Labelled photos from "cnn", an image-classification folder in dionlan12/klasifikasikaintenunntt. The possible labels are: Rote, Sabu, Sumba.

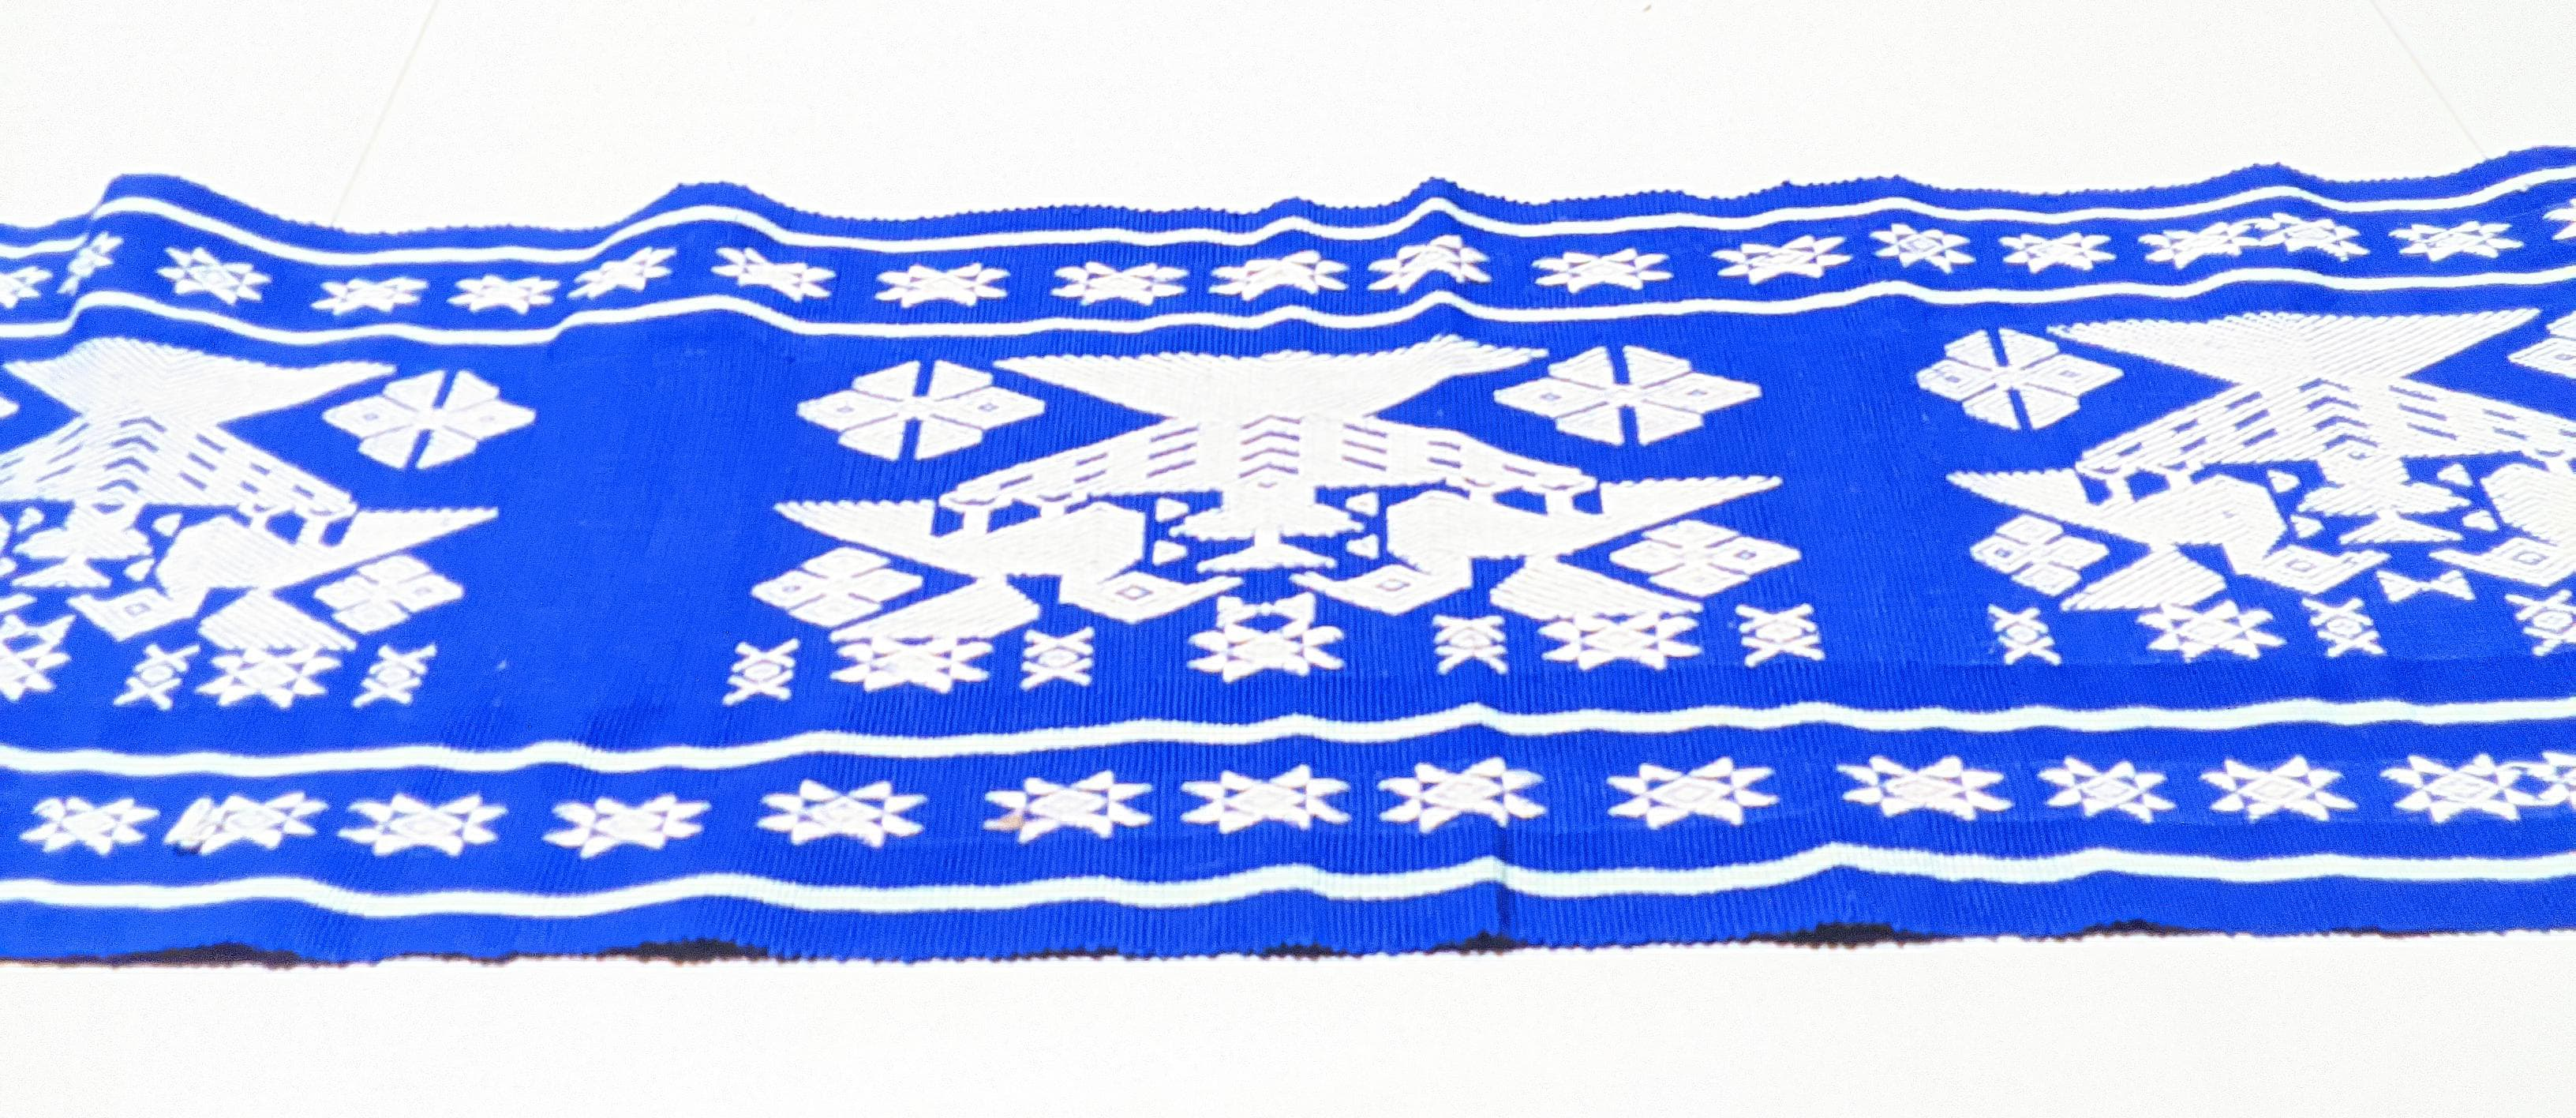
Label: Sumba

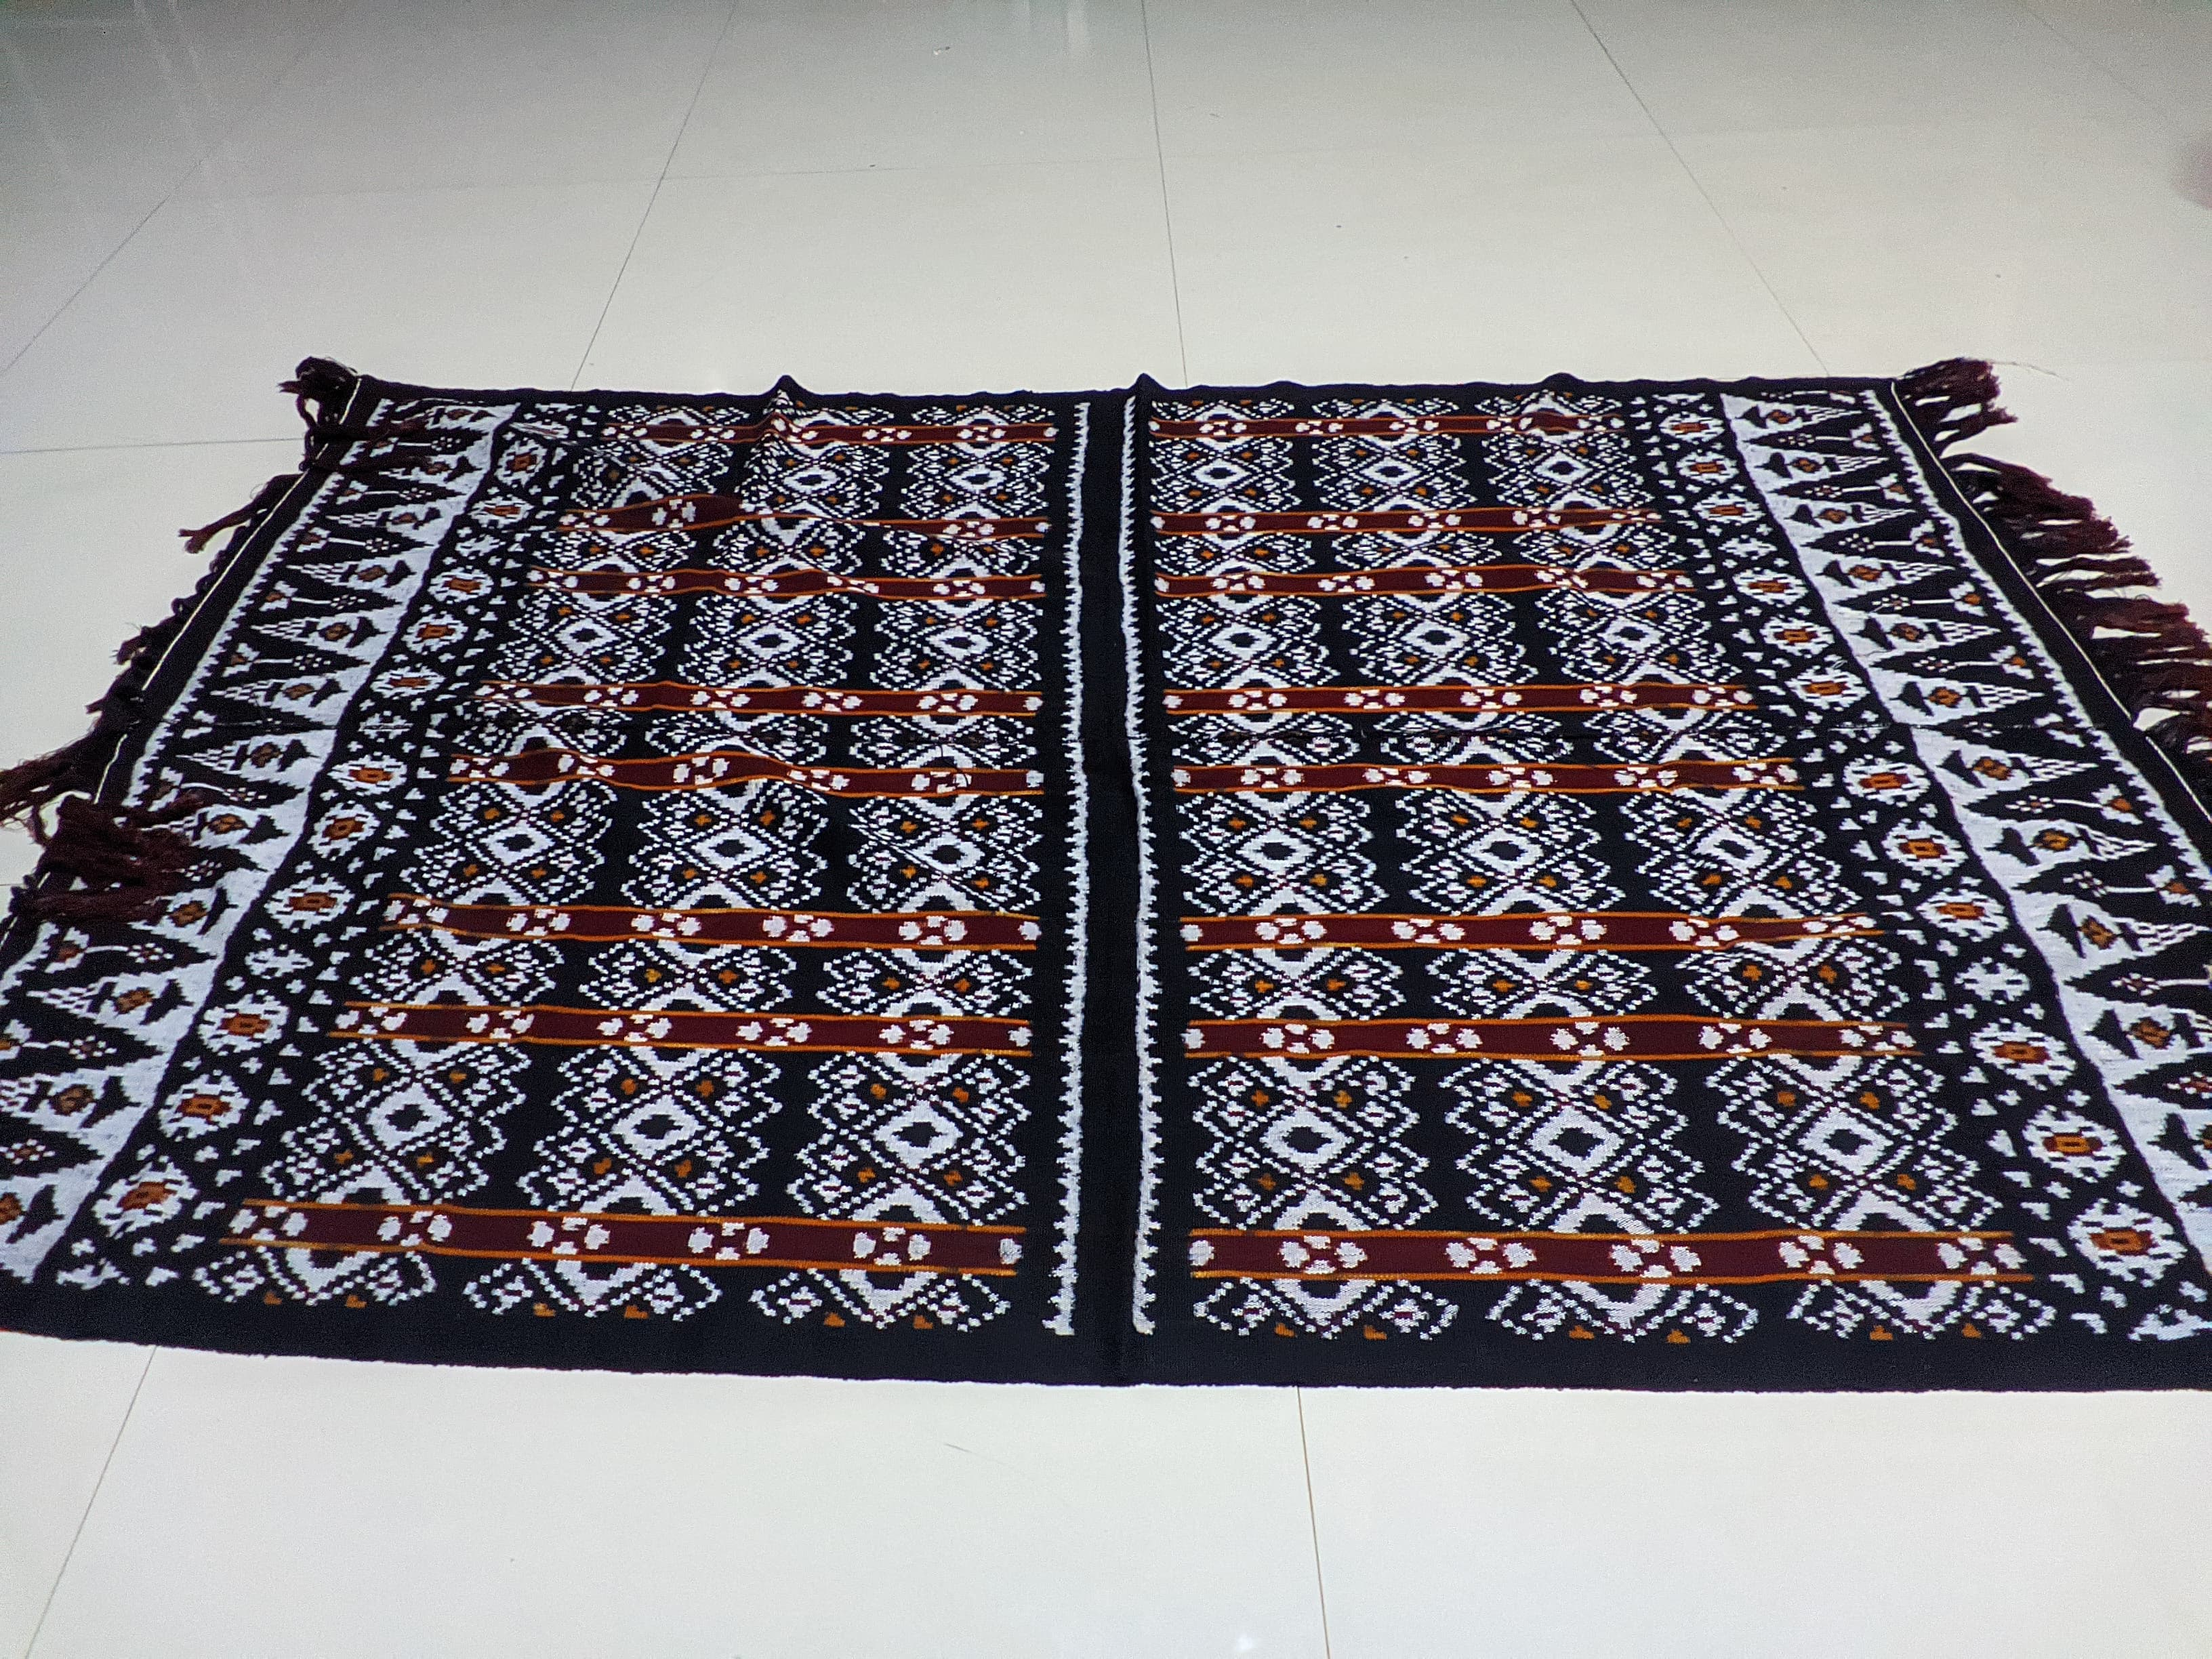
Label: Rote

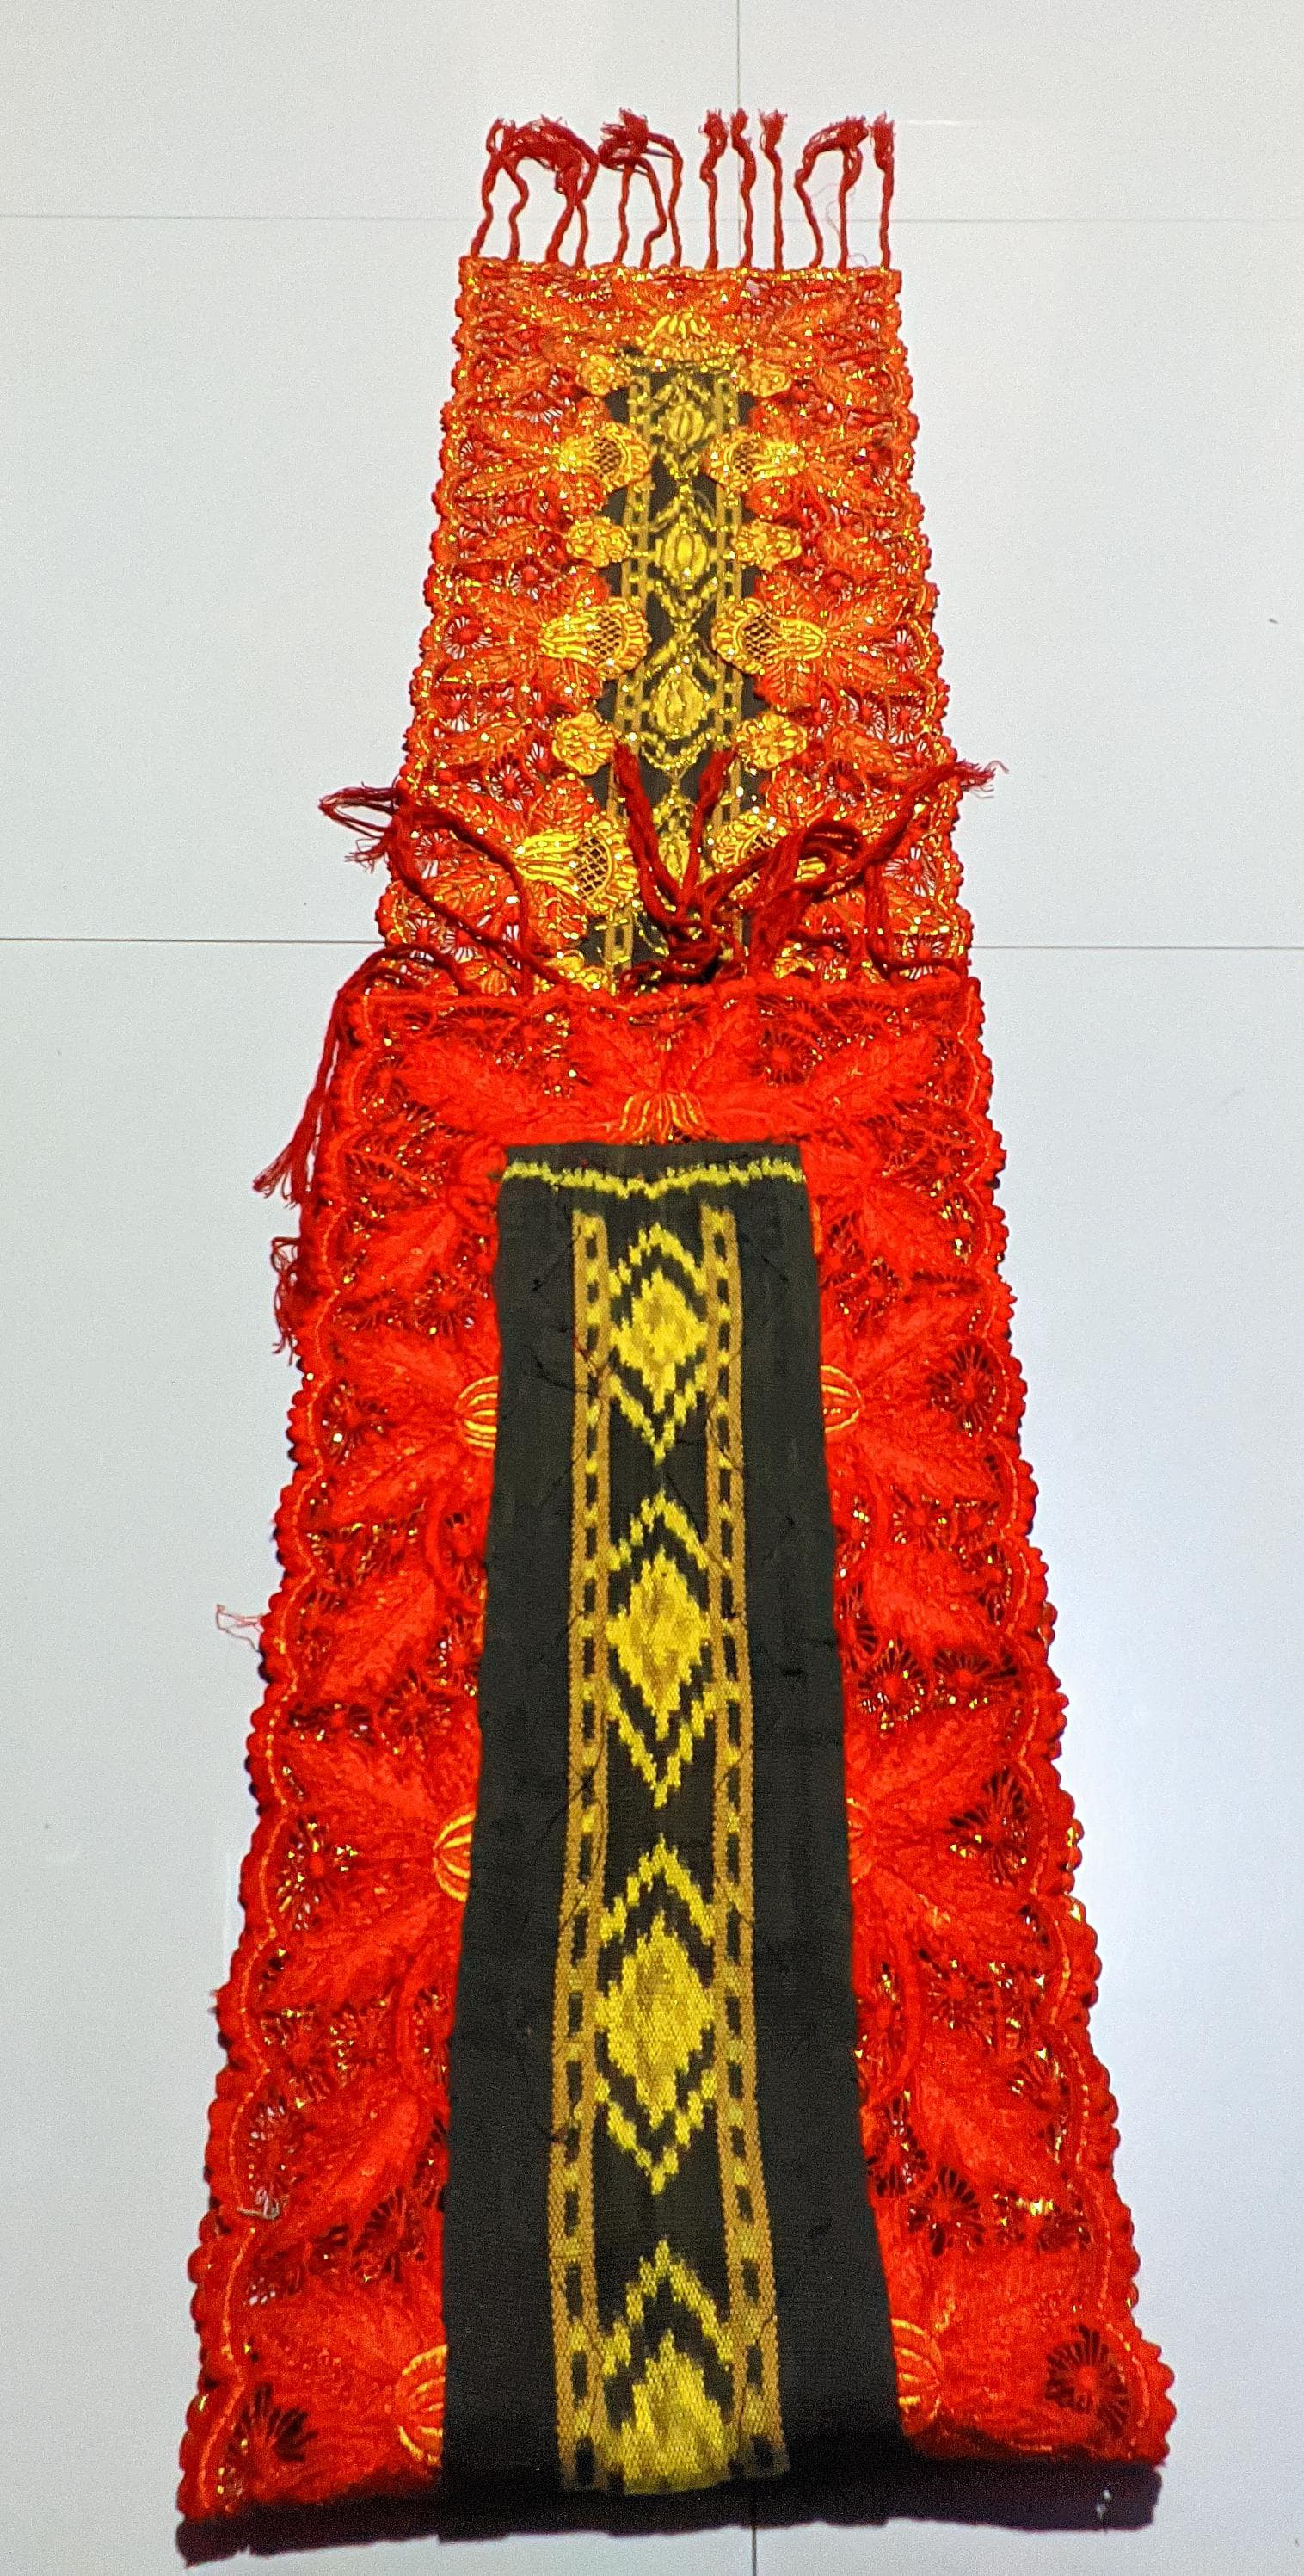
Label: Sabu

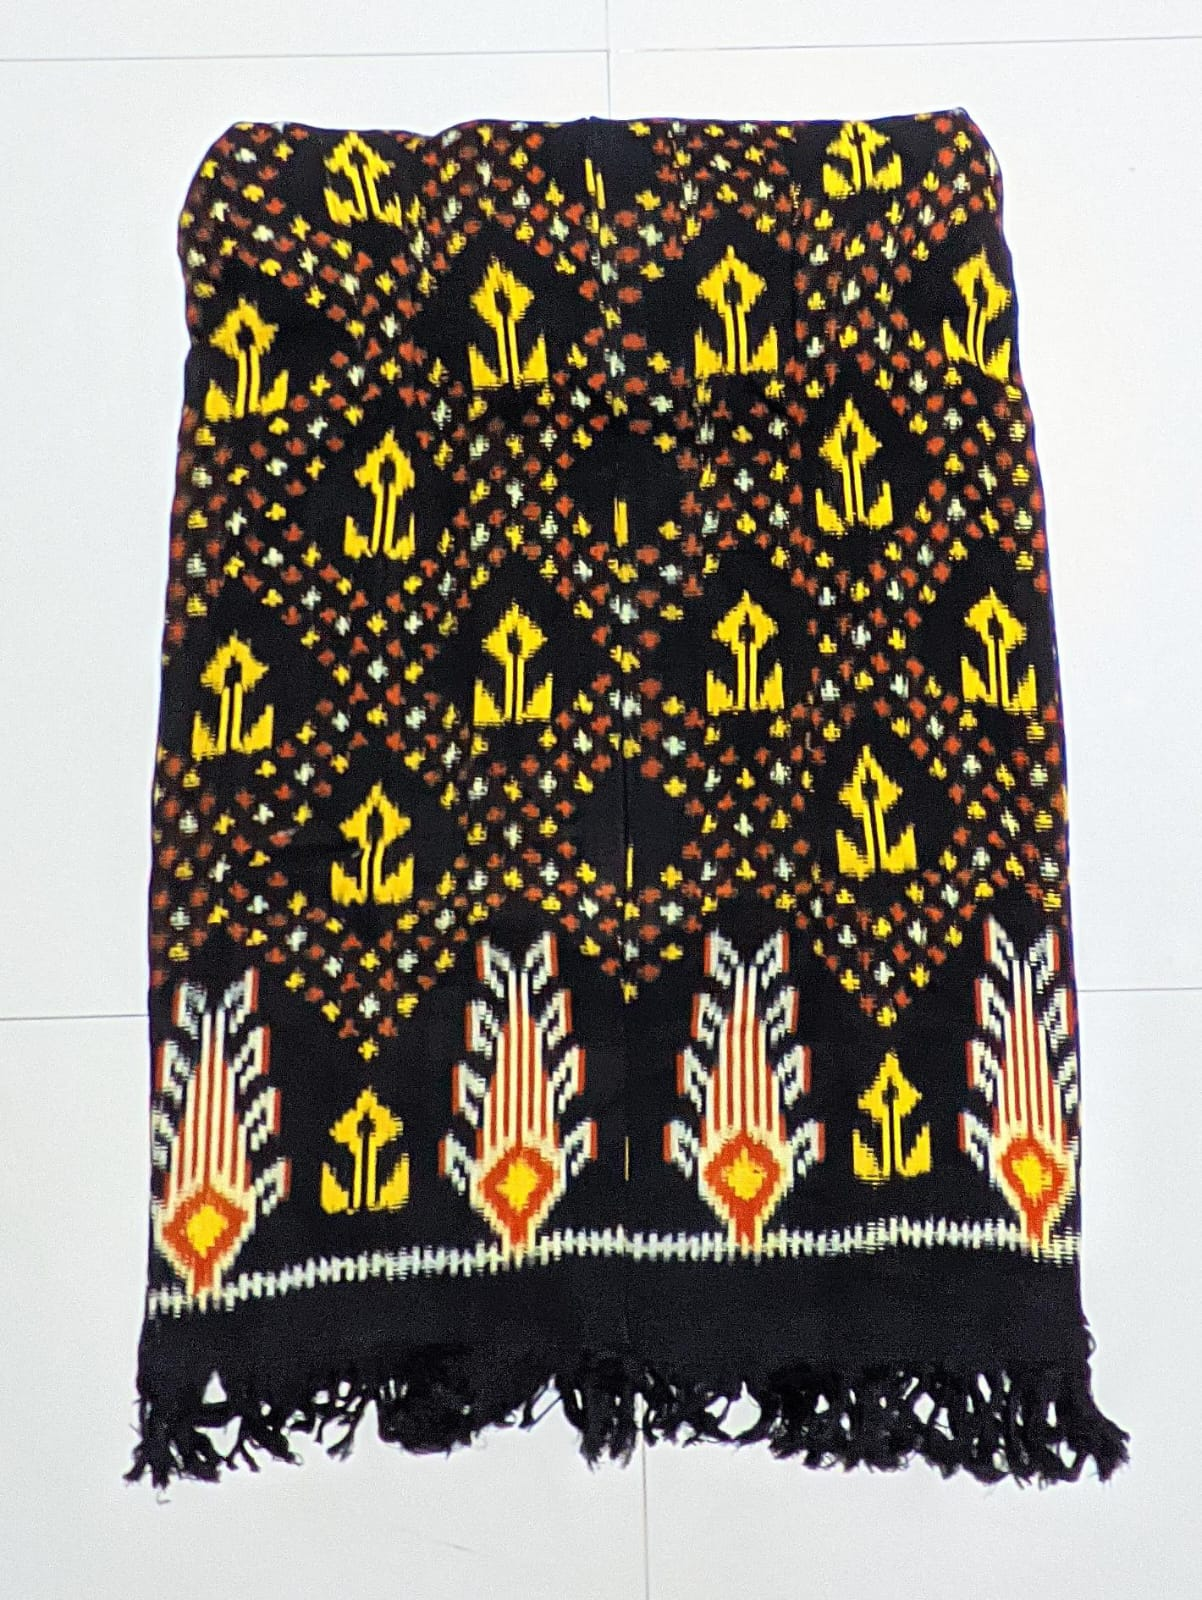
Label: Sumba

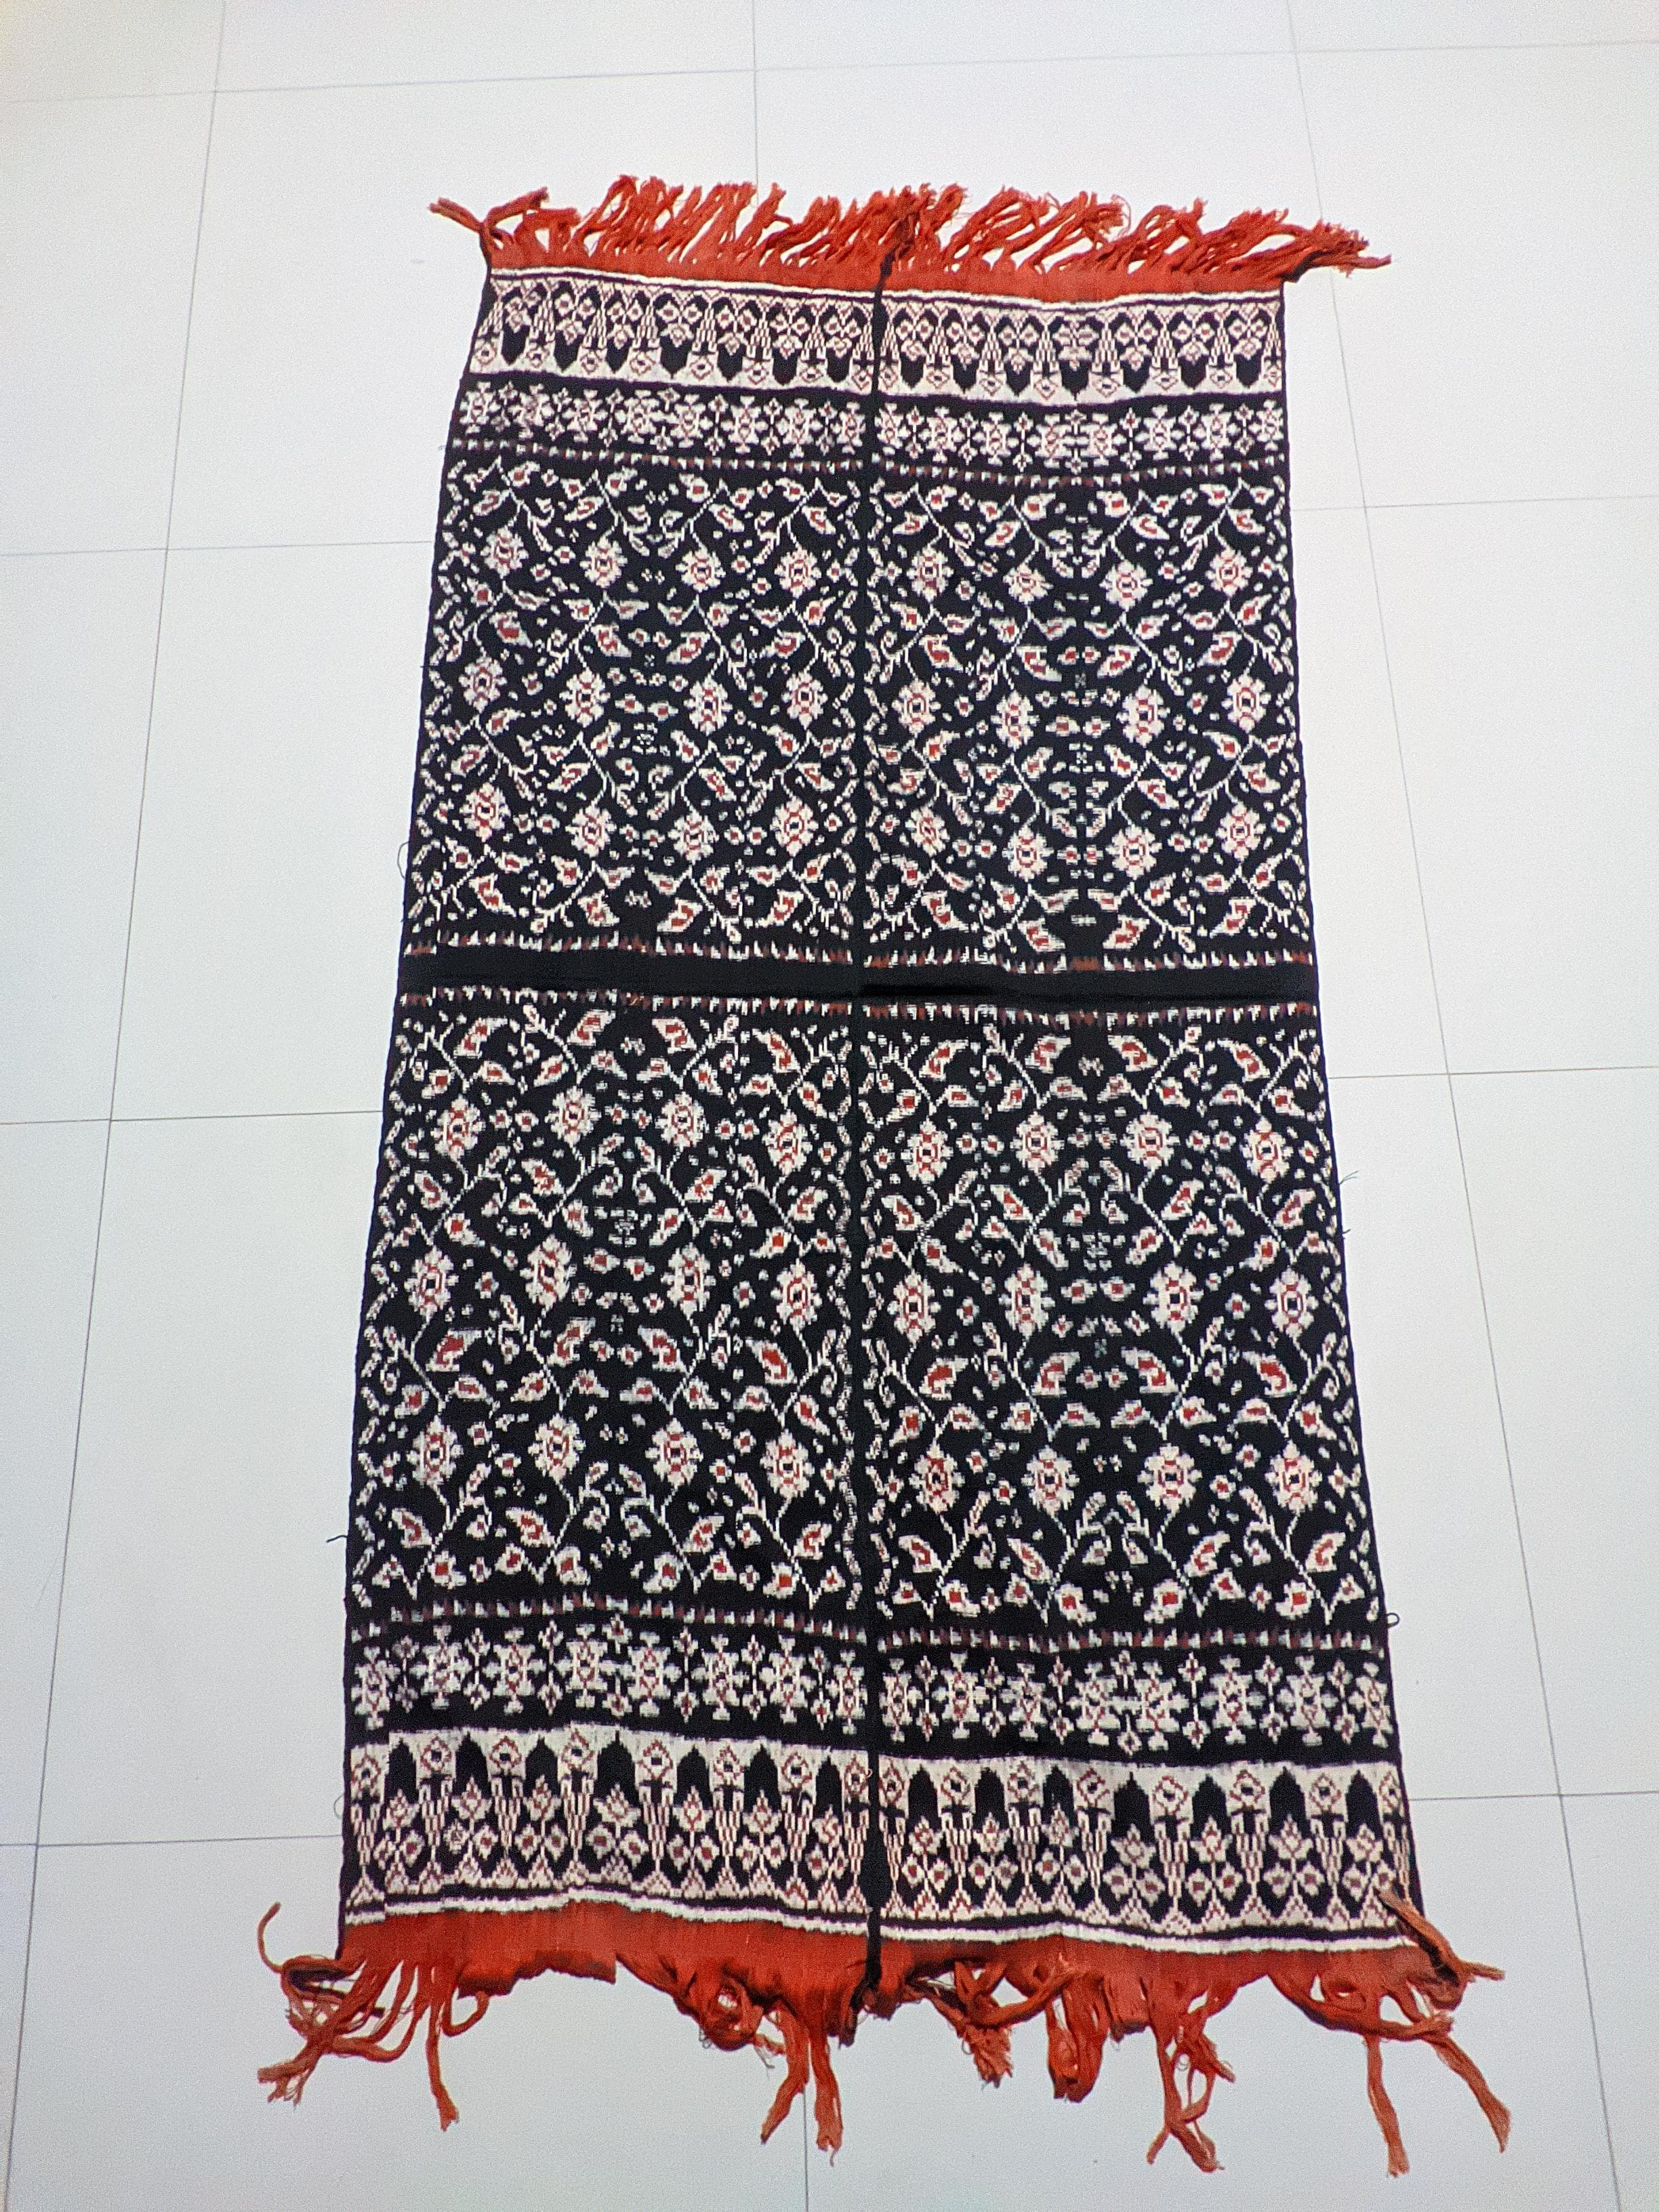
Label: Rote

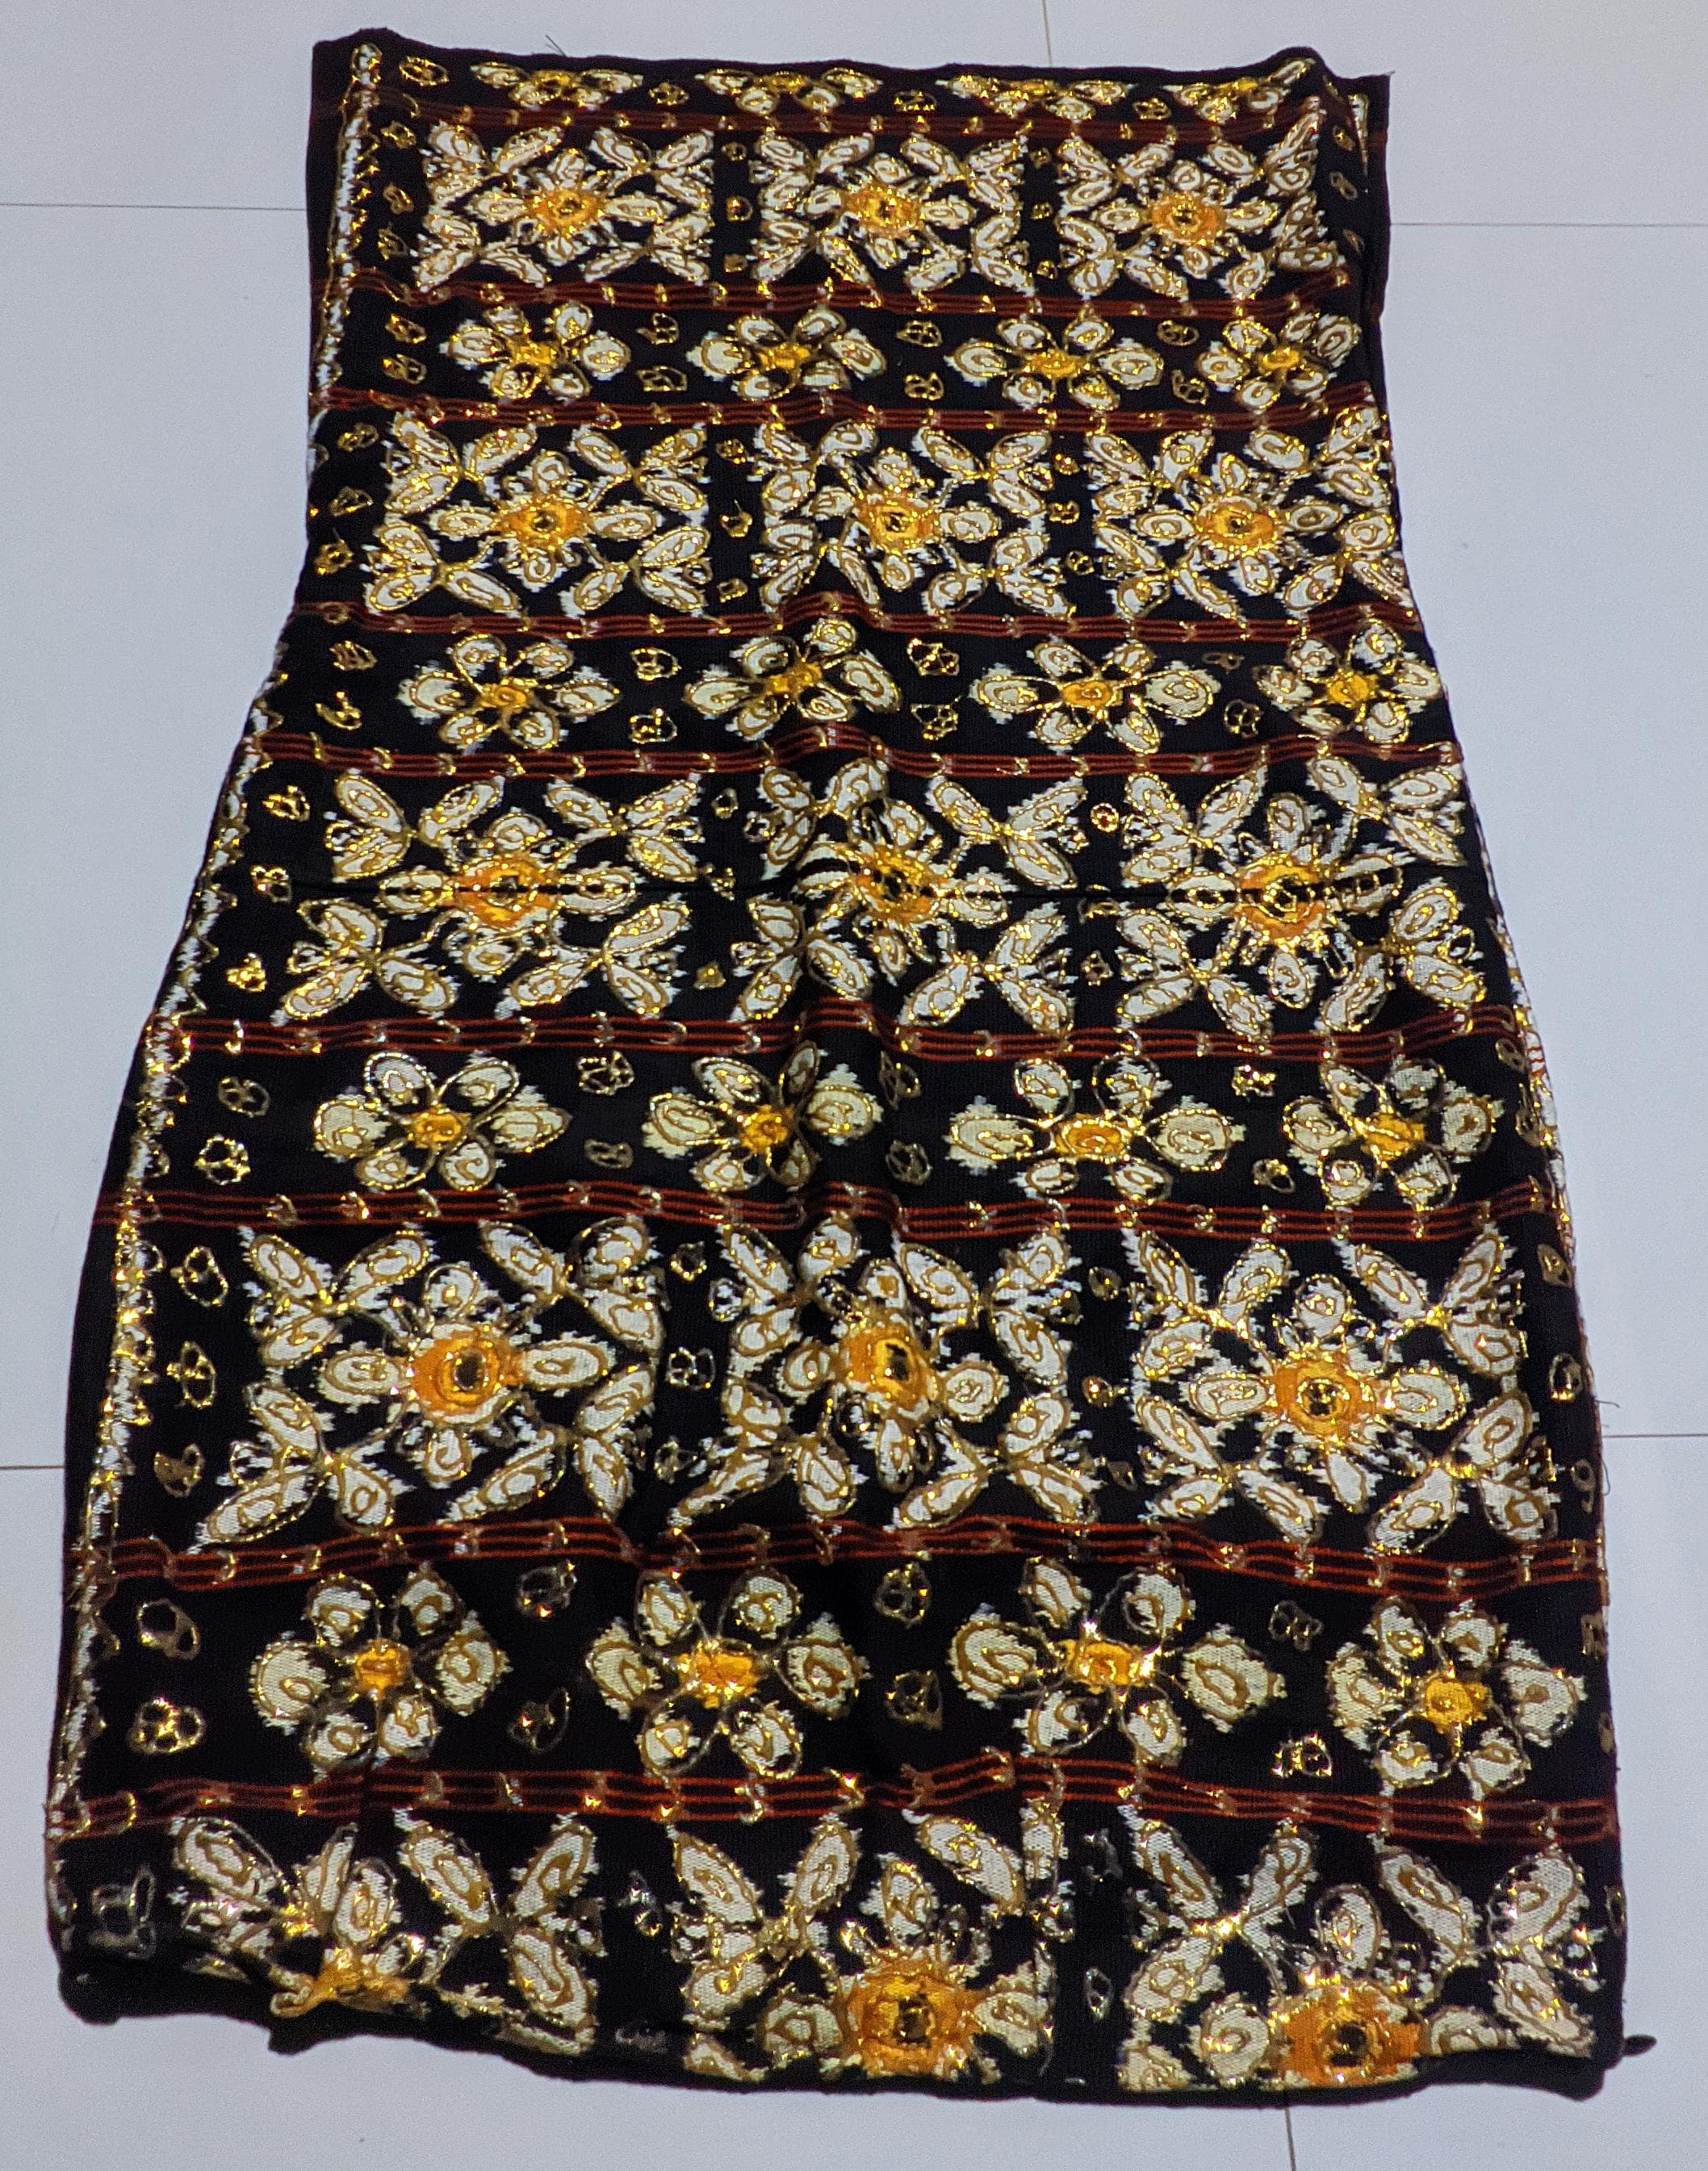
Label: Sabu
